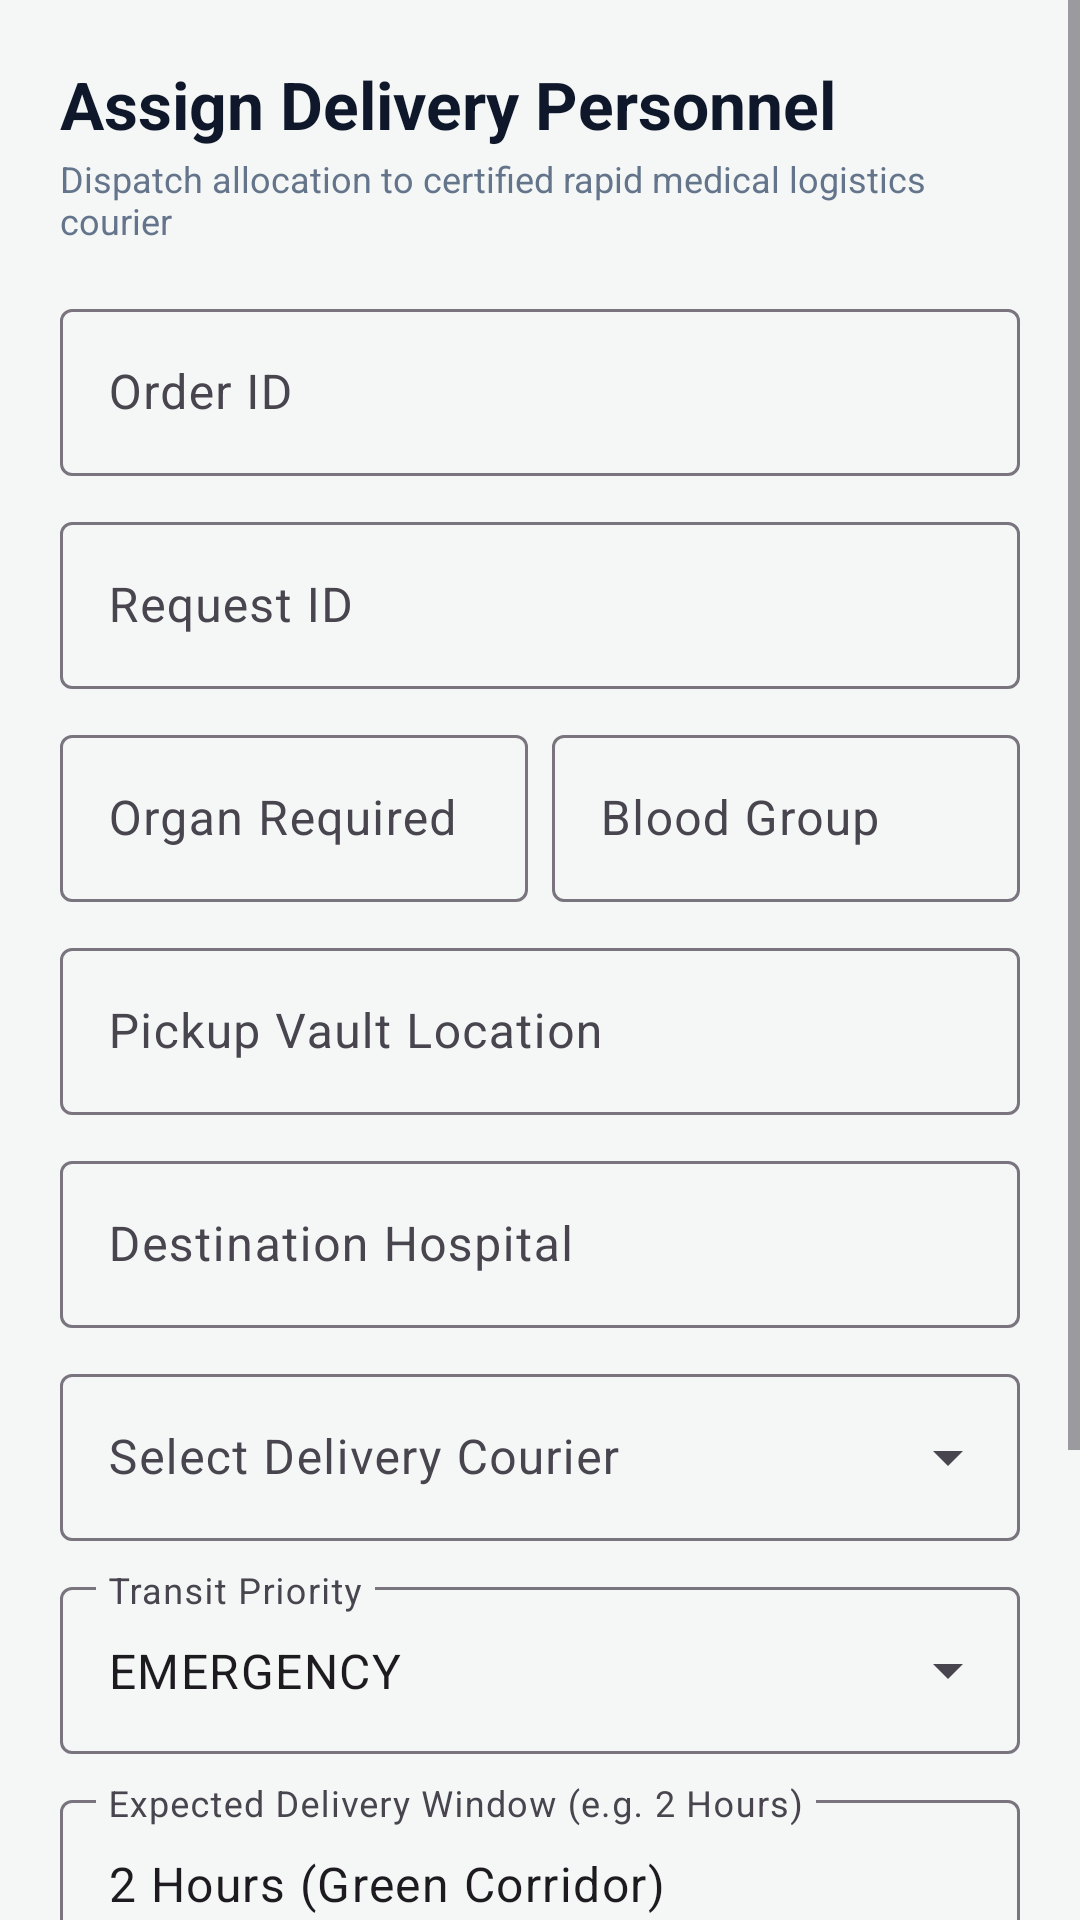

Reconstruct the res/layout file that produces this screen, plus the resources it refers to.
<!-- AndroidManifest.xml: application theme Theme.OrganShare -->
<!-- res/layout/activity_assign_delivery_person.xml -->
<?xml version="1.0" encoding="utf-8"?>
<ScrollView xmlns:android="http://schemas.android.com/apk/res/android"
    xmlns:app="http://schemas.android.com/apk/res-auto"
    android:layout_width="match_parent"
    android:layout_height="match_parent"
    android:background="@color/background"
    android:fillViewport="true">

    <LinearLayout
        android:layout_width="match_parent"
        android:layout_height="wrap_content"
        android:orientation="vertical"
        android:padding="20dp">

        <TextView
            android:layout_width="wrap_content"
            android:layout_height="wrap_content"
            android:text="Assign Delivery Personnel"
            android:textColor="@color/text_primary"
            android:textSize="22sp"
            android:textStyle="bold" />

        <TextView
            android:id="@+id/tvAssignOrderContext"
            android:layout_width="wrap_content"
            android:layout_height="wrap_content"
            android:layout_marginTop="2dp"
            android:text="Dispatch allocation to certified rapid medical logistics courier"
            android:textColor="@color/text_secondary"
            android:textSize="12sp" />

        
        <com.google.android.material.textfield.TextInputLayout
            style="@style/Widget.Material3.TextInputLayout.OutlinedBox"
            android:layout_width="match_parent"
            android:layout_height="wrap_content"
            android:layout_marginTop="16dp"
            android:hint="Order ID">

            <com.google.android.material.textfield.TextInputEditText
                android:id="@+id/etAssignOrderId"
                android:layout_width="match_parent"
                android:layout_height="wrap_content" />
        </com.google.android.material.textfield.TextInputLayout>

        
        <com.google.android.material.textfield.TextInputLayout
            style="@style/Widget.Material3.TextInputLayout.OutlinedBox"
            android:layout_width="match_parent"
            android:layout_height="wrap_content"
            android:layout_marginTop="10dp"
            android:hint="Request ID">

            <com.google.android.material.textfield.TextInputEditText
                android:id="@+id/etAssignRequestId"
                android:layout_width="match_parent"
                android:layout_height="wrap_content" />
        </com.google.android.material.textfield.TextInputLayout>

        
        <LinearLayout
            android:layout_width="match_parent"
            android:layout_height="wrap_content"
            android:layout_marginTop="10dp"
            android:orientation="horizontal">

            <com.google.android.material.textfield.TextInputLayout
                style="@style/Widget.Material3.TextInputLayout.OutlinedBox"
                android:layout_width="0dp"
                android:layout_height="wrap_content"
                android:layout_marginEnd="4dp"
                android:layout_weight="1"
                android:hint="Organ Required">

                <com.google.android.material.textfield.TextInputEditText
                    android:id="@+id/etAssignOrgan"
                    android:layout_width="match_parent"
                    android:layout_height="wrap_content" />
            </com.google.android.material.textfield.TextInputLayout>

            <com.google.android.material.textfield.TextInputLayout
                style="@style/Widget.Material3.TextInputLayout.OutlinedBox"
                android:layout_width="0dp"
                android:layout_height="wrap_content"
                android:layout_marginStart="4dp"
                android:layout_weight="1"
                android:hint="Blood Group">

                <com.google.android.material.textfield.TextInputEditText
                    android:id="@+id/etAssignBlood"
                    android:layout_width="match_parent"
                    android:layout_height="wrap_content" />
            </com.google.android.material.textfield.TextInputLayout>
        </LinearLayout>

        
        <com.google.android.material.textfield.TextInputLayout
            style="@style/Widget.Material3.TextInputLayout.OutlinedBox"
            android:layout_width="match_parent"
            android:layout_height="wrap_content"
            android:layout_marginTop="10dp"
            android:hint="Pickup Vault Location">

            <com.google.android.material.textfield.TextInputEditText
                android:id="@+id/etAssignPickupLoc"
                android:layout_width="match_parent"
                android:layout_height="wrap_content" />
        </com.google.android.material.textfield.TextInputLayout>

        
        <com.google.android.material.textfield.TextInputLayout
            style="@style/Widget.Material3.TextInputLayout.OutlinedBox"
            android:layout_width="match_parent"
            android:layout_height="wrap_content"
            android:layout_marginTop="10dp"
            android:hint="Destination Hospital">

            <com.google.android.material.textfield.TextInputEditText
                android:id="@+id/etAssignDestHospital"
                android:layout_width="match_parent"
                android:layout_height="wrap_content" />
        </com.google.android.material.textfield.TextInputLayout>

        
        <com.google.android.material.textfield.TextInputLayout
            style="@style/Widget.Material3.TextInputLayout.OutlinedBox.ExposedDropdownMenu"
            android:layout_width="match_parent"
            android:layout_height="wrap_content"
            android:layout_marginTop="10dp"
            android:hint="Select Delivery Courier">

            <AutoCompleteTextView
                android:id="@+id/actvAssignCourier"
                android:layout_width="match_parent"
                android:layout_height="wrap_content"
                android:inputType="none" />
        </com.google.android.material.textfield.TextInputLayout>

        
        <com.google.android.material.textfield.TextInputLayout
            style="@style/Widget.Material3.TextInputLayout.OutlinedBox.ExposedDropdownMenu"
            android:layout_width="match_parent"
            android:layout_height="wrap_content"
            android:layout_marginTop="10dp"
            android:hint="Transit Priority">

            <AutoCompleteTextView
                android:id="@+id/actvAssignPriority"
                android:layout_width="match_parent"
                android:layout_height="wrap_content"
                android:inputType="none"
                android:text="EMERGENCY" />
        </com.google.android.material.textfield.TextInputLayout>

        
        <com.google.android.material.textfield.TextInputLayout
            style="@style/Widget.Material3.TextInputLayout.OutlinedBox"
            android:layout_width="match_parent"
            android:layout_height="wrap_content"
            android:layout_marginTop="10dp"
            android:hint="Expected Delivery Window (e.g. 2 Hours)">

            <com.google.android.material.textfield.TextInputEditText
                android:id="@+id/etAssignExpectedTime"
                android:layout_width="match_parent"
                android:layout_height="wrap_content"
                android:text="2 Hours (Green Corridor)" />
        </com.google.android.material.textfield.TextInputLayout>

        
        <com.google.android.material.textfield.TextInputLayout
            style="@style/Widget.Material3.TextInputLayout.OutlinedBox"
            android:layout_width="match_parent"
            android:layout_height="wrap_content"
            android:layout_marginTop="10dp"
            android:hint="Special Logistics / Cold-Chain Notes">

            <com.google.android.material.textfield.TextInputEditText
                android:id="@+id/etAssignNotes"
                android:layout_width="match_parent"
                android:layout_height="wrap_content"
                android:text="Maintain 4°C Hypothermic Cold Preservation" />
        </com.google.android.material.textfield.TextInputLayout>

        <com.google.android.material.button.MaterialButton
            android:id="@+id/btnSubmitDeliveryAssignment"
            style="@style/Widget.OrganShare.Button"
            android:layout_width="match_parent"
            android:layout_height="wrap_content"
            android:layout_marginTop="24dp"
            android:text="Dispatch &amp; Notify Courier" />

        <ProgressBar
            android:id="@+id/progressBarAssignDel"
            android:layout_width="wrap_content"
            android:layout_height="wrap_content"
            android:layout_gravity="center_horizontal"
            android:layout_marginTop="12dp"
            android:visibility="gone" />

    </LinearLayout>
</ScrollView>
<!-- resources referenced by this layout -->
<resources>
  <color name="background">#F4F7F6</color>
  <color name="text_primary">#0F172A</color>
  <color name="text_secondary">#64748B</color>
  <style name="Widget.OrganShare.Button" parent="Widget.Material3.Button">
          <item name="cornerRadius">@dimen/button_corner_radius</item>
          <item name="android:paddingTop">14dp</item>
          <item name="android:paddingBottom">14dp</item>
          <item name="android:textSize">16sp</item>
          <item name="android:textStyle">bold</item>
      </style>
  <style name="Theme.OrganShare" parent="Theme.Material3.DayNight.NoActionBar">
          <item name="colorPrimary">@color/primary</item>
          <item name="colorOnPrimary">@color/on_primary</item>
          <item name="colorPrimaryContainer">@color/primary_container</item>
          <item name="colorOnPrimaryContainer">@color/on_primary_container</item>
          <item name="colorSecondary">@color/secondary</item>
          <item name="colorOnSecondary">@color/on_secondary</item>
          <item name="colorTertiary">@color/tertiary</item>
          <item name="android:statusBarColor">@color/surface</item>
          <item name="android:windowLightStatusBar">true</item>
          <item name="android:colorBackground">@color/background</item>
      </style>
  <dimen name="button_corner_radius">12dp</dimen>
  <color name="primary">#006A6A</color>
  <color name="on_primary">#FFFFFF</color>
  <color name="primary_container">#6FF7F6</color>
  <color name="on_primary_container">#002020</color>
  <color name="secondary">#4A6363</color>
  <color name="on_secondary">#FFFFFF</color>
  <color name="tertiary">#4A607C</color>
  <color name="surface">#FFFFFF</color>
</resources>
